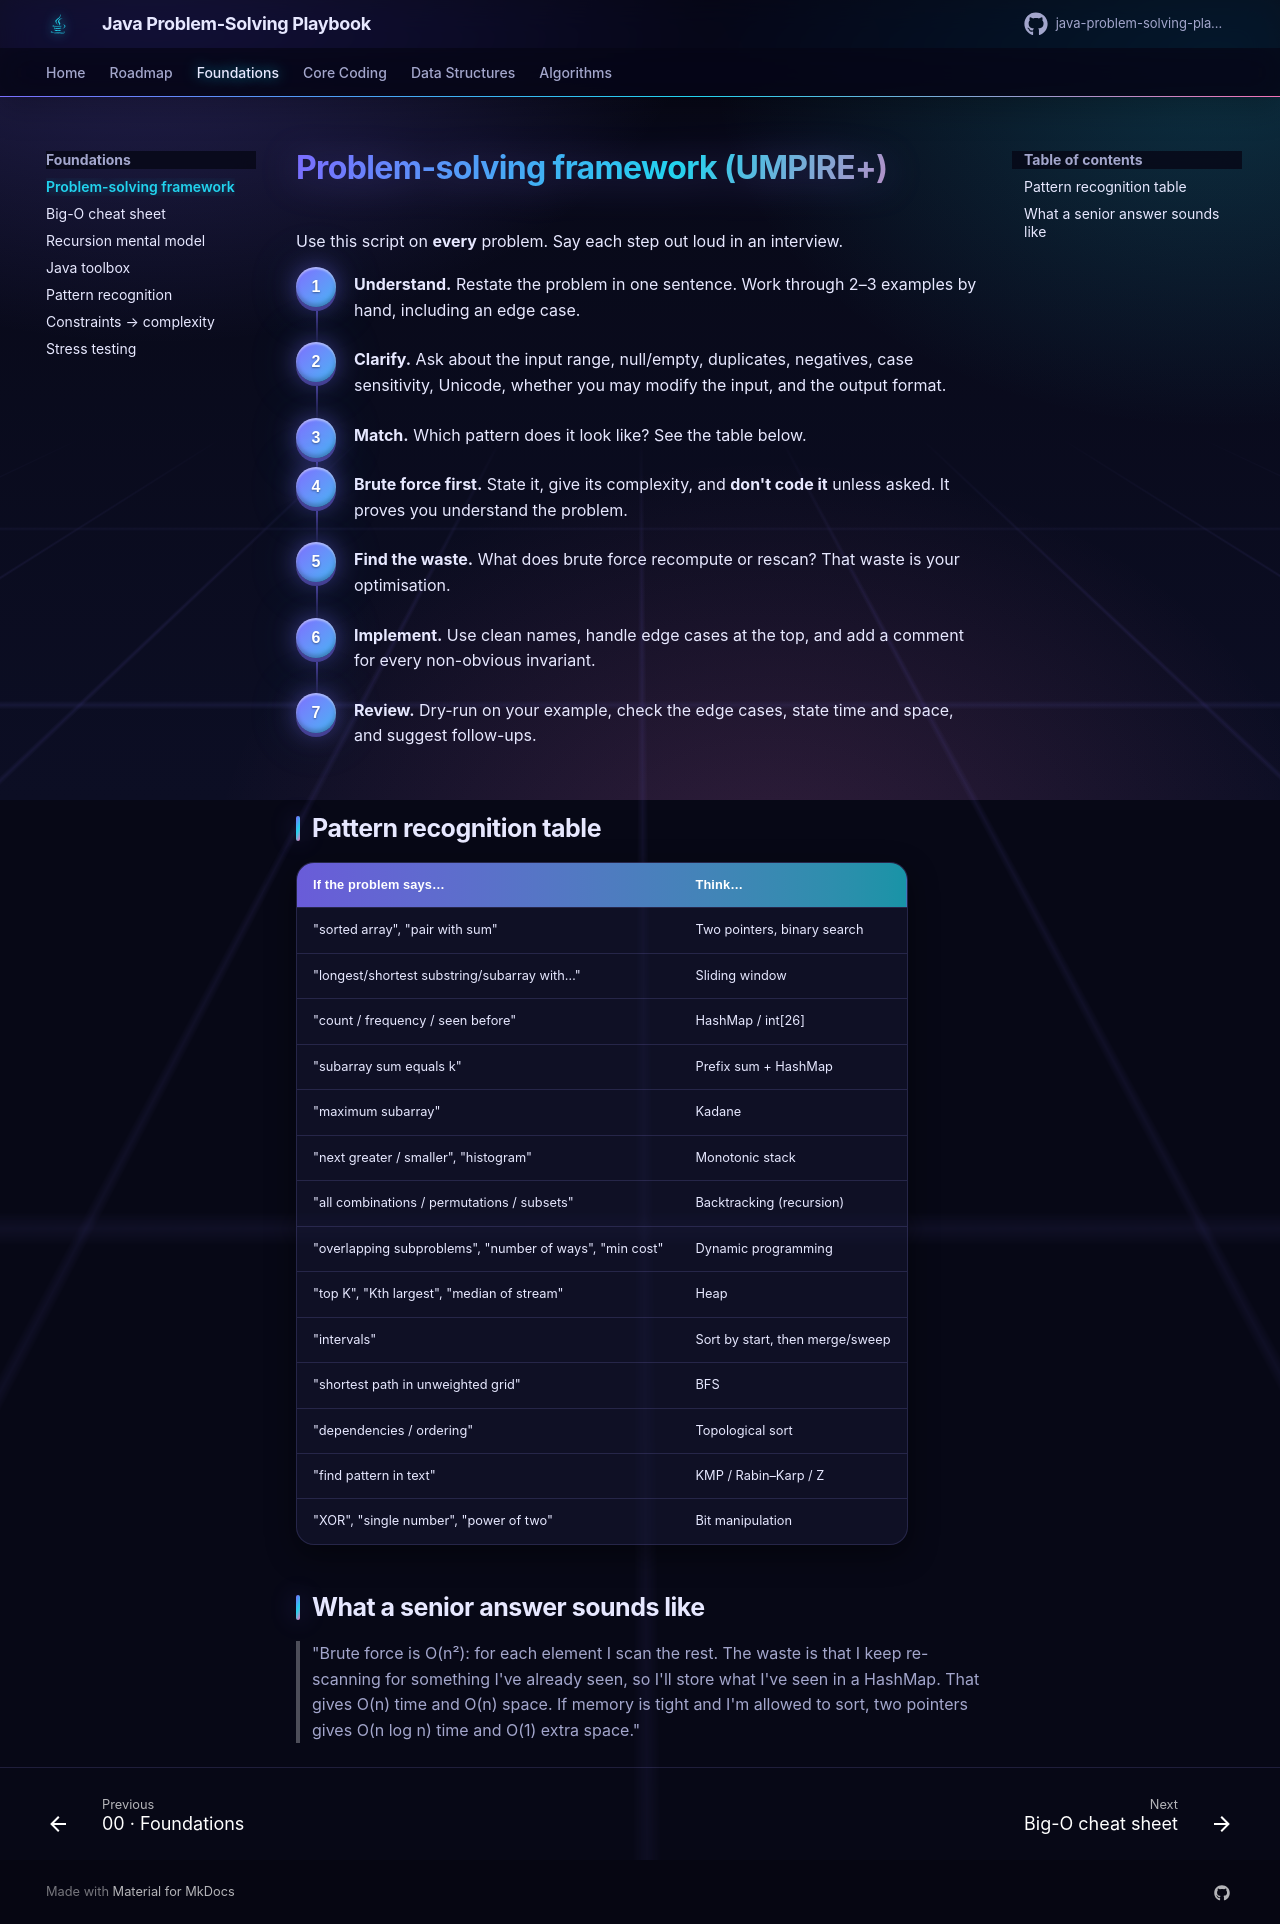

repository: khiruashish/java-problem-solving-playbook · page: 00-foundations/problem-solving-framework/index.html · generator: mkdocs

# Problem-solving framework (UMPIRE+)

Use this script on **every** problem. Say each step out loud in an interview.

<div class="steps" markdown>

1. **Understand.** Restate the problem in one sentence. Work through 2–3 examples by hand, including an edge case.
2. **Clarify.** Ask about the input range, null/empty, duplicates, negatives, case sensitivity, Unicode, whether you may modify the input, and the output format.
3. **Match.** Which pattern does it look like? See the table below.
4. **Brute force first.** State it, give its complexity, and **don't code it** unless asked. It proves you understand the problem.
5. **Find the waste.** What does brute force recompute or rescan? That waste is your optimisation.
6. **Implement.** Use clean names, handle edge cases at the top, and add a comment for every non-obvious invariant.
7. **Review.** Dry-run on your example, check the edge cases, state time and space, and suggest follow-ups.

</div>

## Pattern recognition table

| If the problem says… | Think… |
|----------------------|--------|
| "sorted array", "pair with sum" | Two pointers, binary search |
| "longest/shortest substring/subarray with…" | Sliding window |
| "count / frequency / seen before" | HashMap / int[26] |
| "subarray sum equals k" | Prefix sum + HashMap |
| "maximum subarray" | Kadane |
| "next greater / smaller", "histogram" | Monotonic stack |
| "all combinations / permutations / subsets" | Backtracking (recursion) |
| "overlapping subproblems", "number of ways", "min cost" | Dynamic programming |
| "top K", "Kth largest", "median of stream" | Heap |
| "intervals" | Sort by start, then merge/sweep |
| "shortest path in unweighted grid" | BFS |
| "dependencies / ordering" | Topological sort |
| "find pattern in text" | KMP / Rabin–Karp / Z |
| "XOR", "single number", "power of two" | Bit manipulation |

## What a senior answer sounds like

> "Brute force is O(n²): for each element I scan the rest. The waste is that I keep re-scanning for
> something I've already seen, so I'll store what I've seen in a HashMap. That gives O(n) time and
> O(n) space. If memory is tight and I'm allowed to sort, two pointers gives O(n log n) time and O(1)
> extra space."
